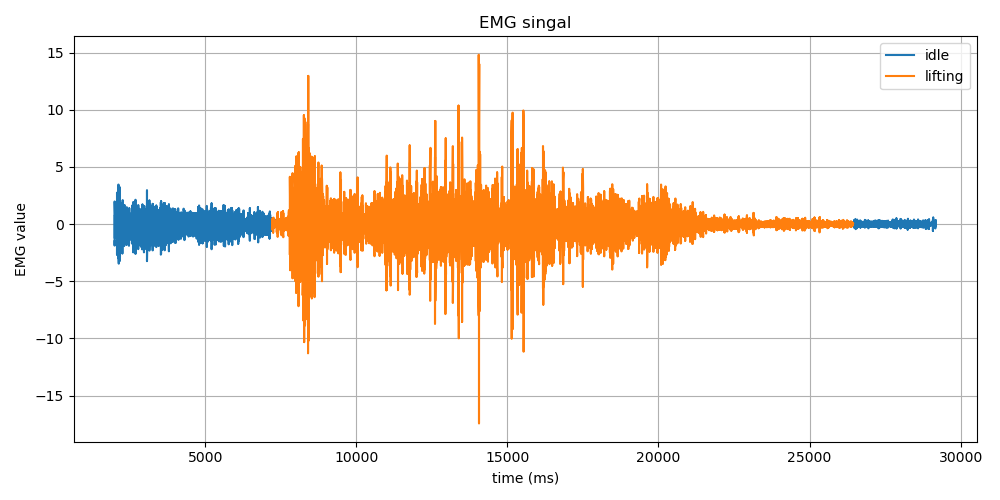

The file beside this chart, header and first rows:
Time (ms), EMG Value, Label
2000, -1.5, idle
2000, -1.88, idle
2000, -0.69, idle
2001, 1.19, idle
2001, 1.98, idle
2010, 0.95, idle
2010, -0.71, idle
2010, -1.24, idle
2010, -0.3, idle
2010, 0.78, idle
2020, 0.66, idle
2020, -0.45, idle
2020, -1.18, idle
2020, -0.69, idle
2020, 0.51, idle
2030, 1.26, idle
2030, 0.94, idle
2030, -0.06, idle
2030, -0.84, idle
2030, -0.85, idle
2040, -0.23, idle
2040, 0.42, idle
2040, 0.52, idle
2040, 0.08, idle
2040, -0.41, idle
2050, -0.44, idle
2050, 0.04, idle
2050, 0.57, idle
2050, 0.65, idle
2050, 0.25, idle
2060, -0.31, idle
2060, -0.66, idle
2060, -0.58, idle
2060, -0.21, idle
2060, 0.07, idle
2070, 0.1, idle
2070, 0.16, idle
2070, 0.67, idle
2070, 1.33, idle
2070, 0.96, idle
2080, -0.87, idle
2080, -2.67, idle
2080, -2.28, idle
2080, 0.36, idle
2080, 2.75, idle
2090, 2.52, idle
2090, 0.19, idle
2090, -1.68, idle
2090, -1.48, idle
2090, -0.07, idle
2100, 0.7, idle
2100, 0.18, idle
2100, -0.63, idle
2100, -0.5, idle
2100, 0.52, idle
2108, 1.24, idle
2108, 0.61, idle
2108, -0.93, idle
2108, -1.58, idle
2108, -0.2, idle
... 13,533 more rows
